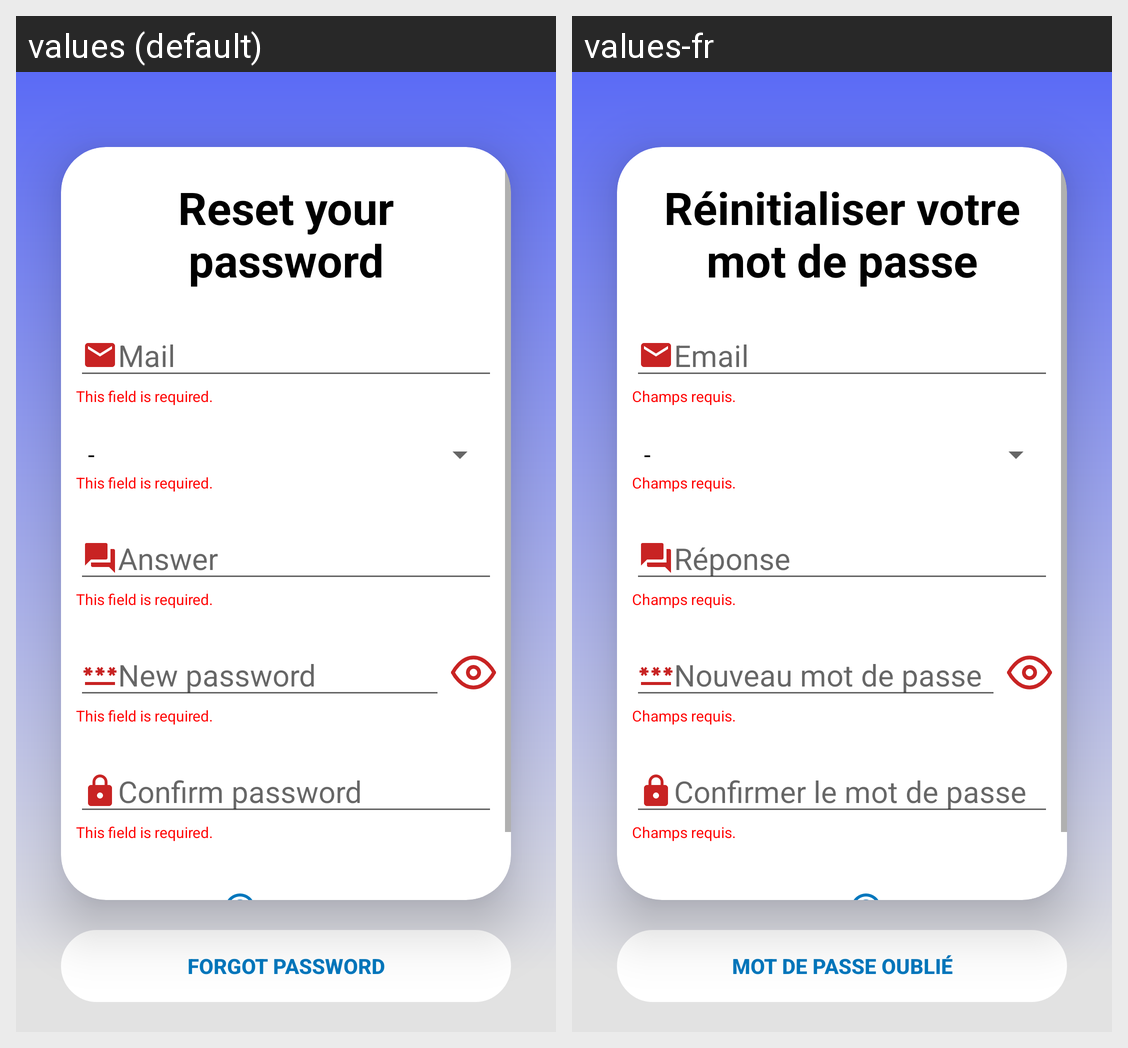

Here is an Android app screen in its default locale and in the app's own translations. Write out the translated-string differences for the strings that appear on this screen.
Android screen res/layout/activity_forgot_password.xml rendered under 2 locales, left to right: values (default), values-fr. Device: Nexus 5 (rendered at 1080×1920; each locale shown at half size, 540×960, under a caption strip naming it); theme Theme.SAE_DAM.Account.
Strings drawn on this screen, with the default value and each locale's value (text and hints the layout hard-codes, and strings that could not be matched under every locale, appear in the picture but are not listed):

forgotPasswordHeader
  values: Reset your password
  values-fr: Réinitialiser votre mot de passe

hintMail
  values: Mail
  values-fr: Email

errorEmptyField
  values: This field is required.
  values-fr: Champs requis.

hintSecretAnswer
  values: Answer
  values-fr: Réponse

hintNewPassword
  values: New password
  values-fr: Nouveau mot de passe

hintPasswordVerify
  values: Confirm password
  values-fr: Confirmer le mot de passe

logInSignUp
  values: No account ? Sign up.
  values-fr: Pas de compte ? Inscrivez-vous.

forgotPasswordTitle
  values: Forgot password
  values-fr: Mot de passe oublié
